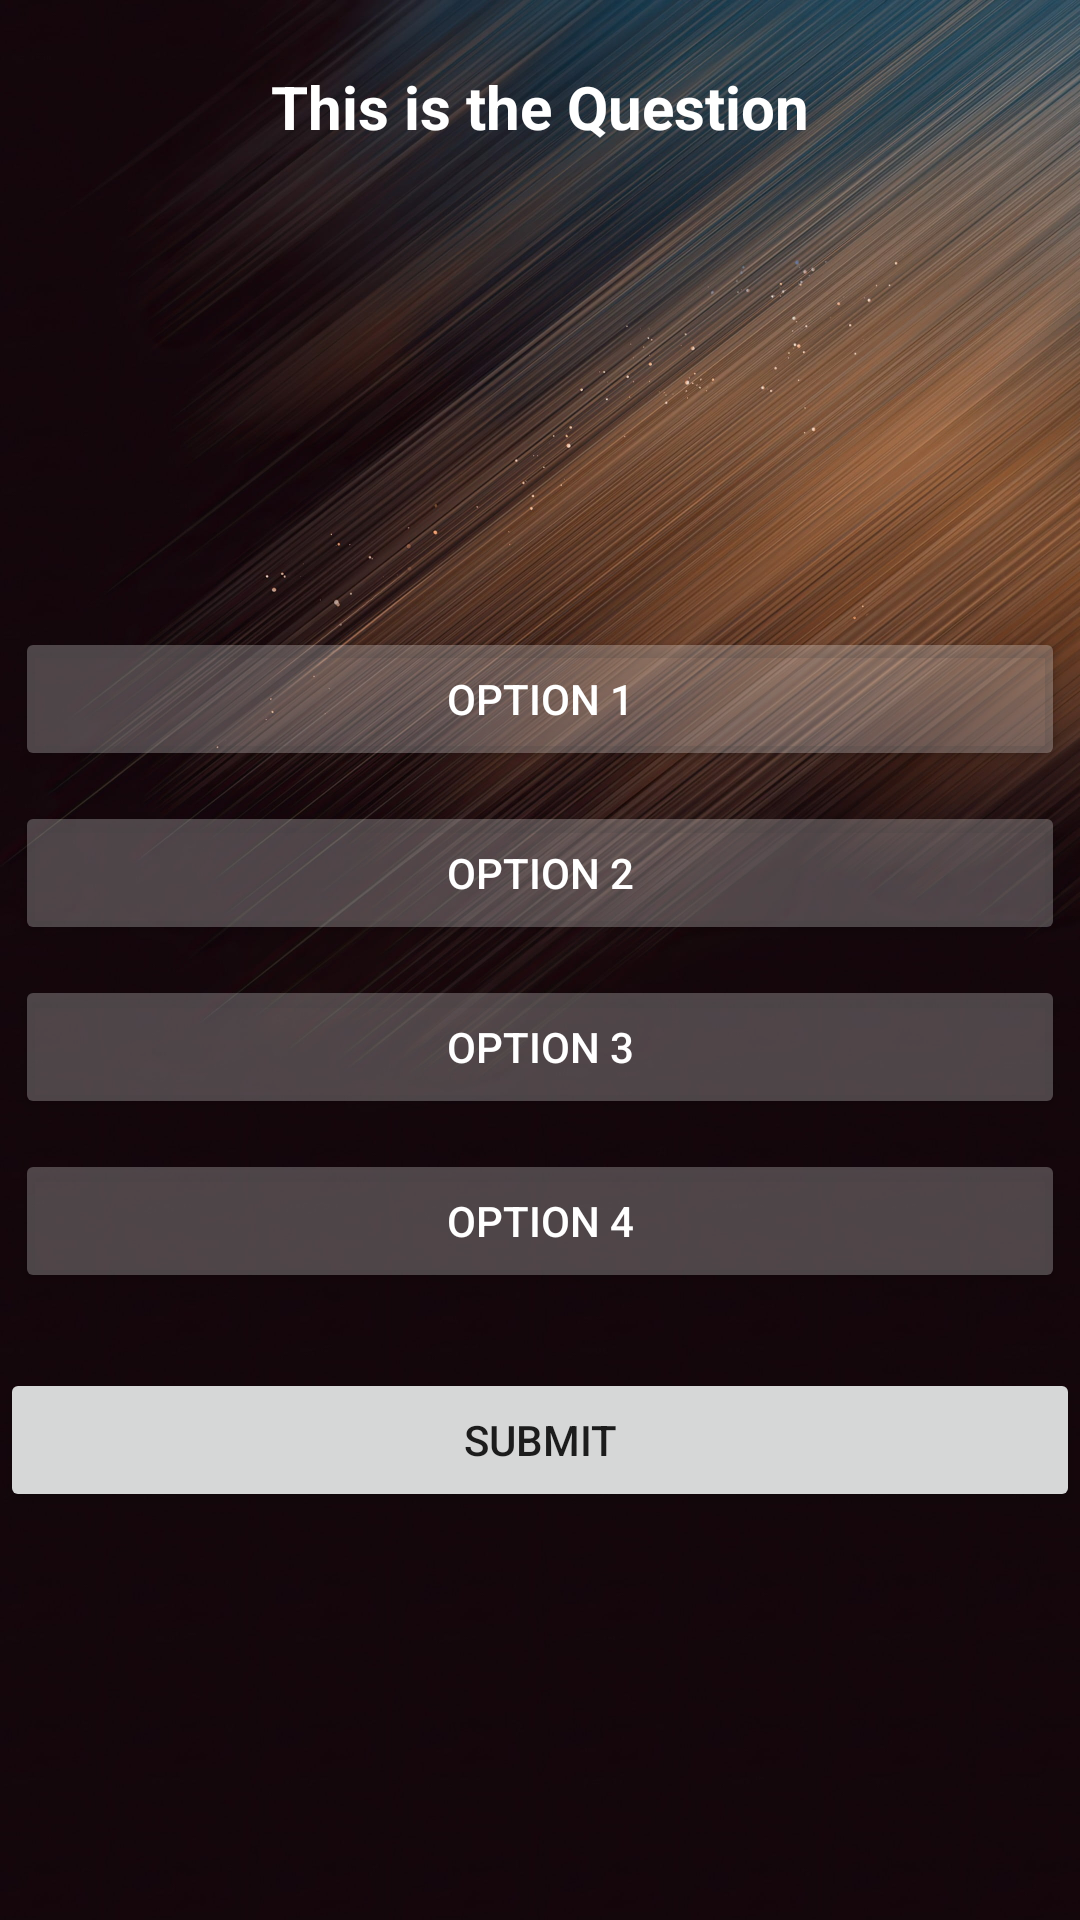

This screen was rendered from an Android layout file. Write that file and the resources it references.
<!-- AndroidManifest.xml: application theme Theme.ProjectFinal -->
<!-- res/layout/activity_apti1.xml -->
<?xml version="1.0" encoding="utf-8"?>
<RelativeLayout xmlns:android="http://schemas.android.com/apk/res/android"
    xmlns:app="http://schemas.android.com/apk/res-auto"
    xmlns:tools="http://schemas.android.com/tools"
    android:layout_width="match_parent"
    android:layout_height="match_parent"
    android:background="@drawable/plain8"
    tools:context=".mockActivity1">

    <TextView
        android:layout_width = "wrap_content"
        android:layout_height = "wrap_content"
        android:id="@+id/total_question"
        android:text="Total Question :"
        android:textColor="#faedcd"
        android:layout_centerHorizontal ="true"
        android:visibility="invisible"
        android:textSize ="20dp"
        />
<ScrollView
    android:layout_width="match_parent"
    android:layout_height="250dp">
    <TextView
        android:id="@+id/question"
        android:layout_width="match_parent"
        android:layout_height="wrap_content"
        android:layout_above="@id/choice"
        android:layout_marginTop="22dp"
        android:layout_marginBottom="25dp"
        android:text="This is the Question"
        android:textAlignment="center"
        android:textColor="#fff"
        android:textSize="20dp"
        android:textStyle="bold" />
</ScrollView>

    <LinearLayout
        android:layout_width="match_parent"
        android:layout_height = "wrap_content"
        android:id="@+id/choice"
        android:layout_centerInParent="true"
        android:orientation ="vertical">
        <Button
            android:layout_width="match_parent"
            android:layout_height="wrap_content"
            android:id="@+id/opt1"
            android:layout_margin="5dp"
            android:backgroundTint="#40FFFFFF"
            android:text="Option 1"
            android:textColor="#fff"
            />
                <Button
                    android:layout_width="match_parent"
                    android:layout_height="wrap_content"
                    android:id="@+id/opt2"
                    android:layout_margin="5dp"
                    android:backgroundTint="#40FFFFFF"
                    android:text="Option 2"
                    android:textColor="#fff"
                    />
                <Button
                    android:layout_width="match_parent"
                    android:layout_height="wrap_content"
                    android:id="@+id/opt3"
                    android:layout_margin="5dp"
                    android:backgroundTint="#40FFFFFF"
                    android:text="Option 3"
                    android:textColor="#fff"
                    />
                <Button
                    android:layout_width="match_parent"
                    android:layout_height="wrap_content"
                    android:id="@+id/opt4"
                    android:layout_margin="5dp"
                    android:backgroundTint="#40FFFFFF"
                    android:text="Option 4"
                    android:textColor="#fff"
                    />


    </LinearLayout>
    <Button
        android:layout_width="match_parent"
        android:layout_height="wrap_content"
        android:id="@+id/submitBtn"
        android:text="Submit"
        android:layout_below="@id/choice"
        android:layout_marginTop="20dp"/>
</RelativeLayout>
<!-- resources referenced by this layout -->
<resources>
  <!-- drawable plain8: jpg bitmap (drawable, 443601 bytes) -->
  <style name="Theme.ProjectFinal" parent="Theme.MaterialComponents.DayNight.NoActionBar">
          
          <item name="colorPrimary">@color/purple_500</item>
          <item name="colorPrimaryVariant">@color/purple_700</item>
          <item name="colorOnPrimary">@color/white</item>
          
          <item name="colorSecondary">@color/teal_200</item>
          <item name="colorSecondaryVariant">@color/teal_700</item>
          <item name="colorOnSecondary">@color/black</item>
          
          <item name="android:statusBarColor" tools:targetApi="l">?attr/colorPrimaryVariant</item>
          
      </style>
  <color name="purple_500">#FF6200EE</color>
  <color name="purple_700">#FF3700B3</color>
  <color name="white">#FFFFFFFF</color>
  <color name="teal_200">#FF03DAC5</color>
  <color name="teal_700">#FF018786</color>
  <color name="black">#FF000000</color>
</resources>
